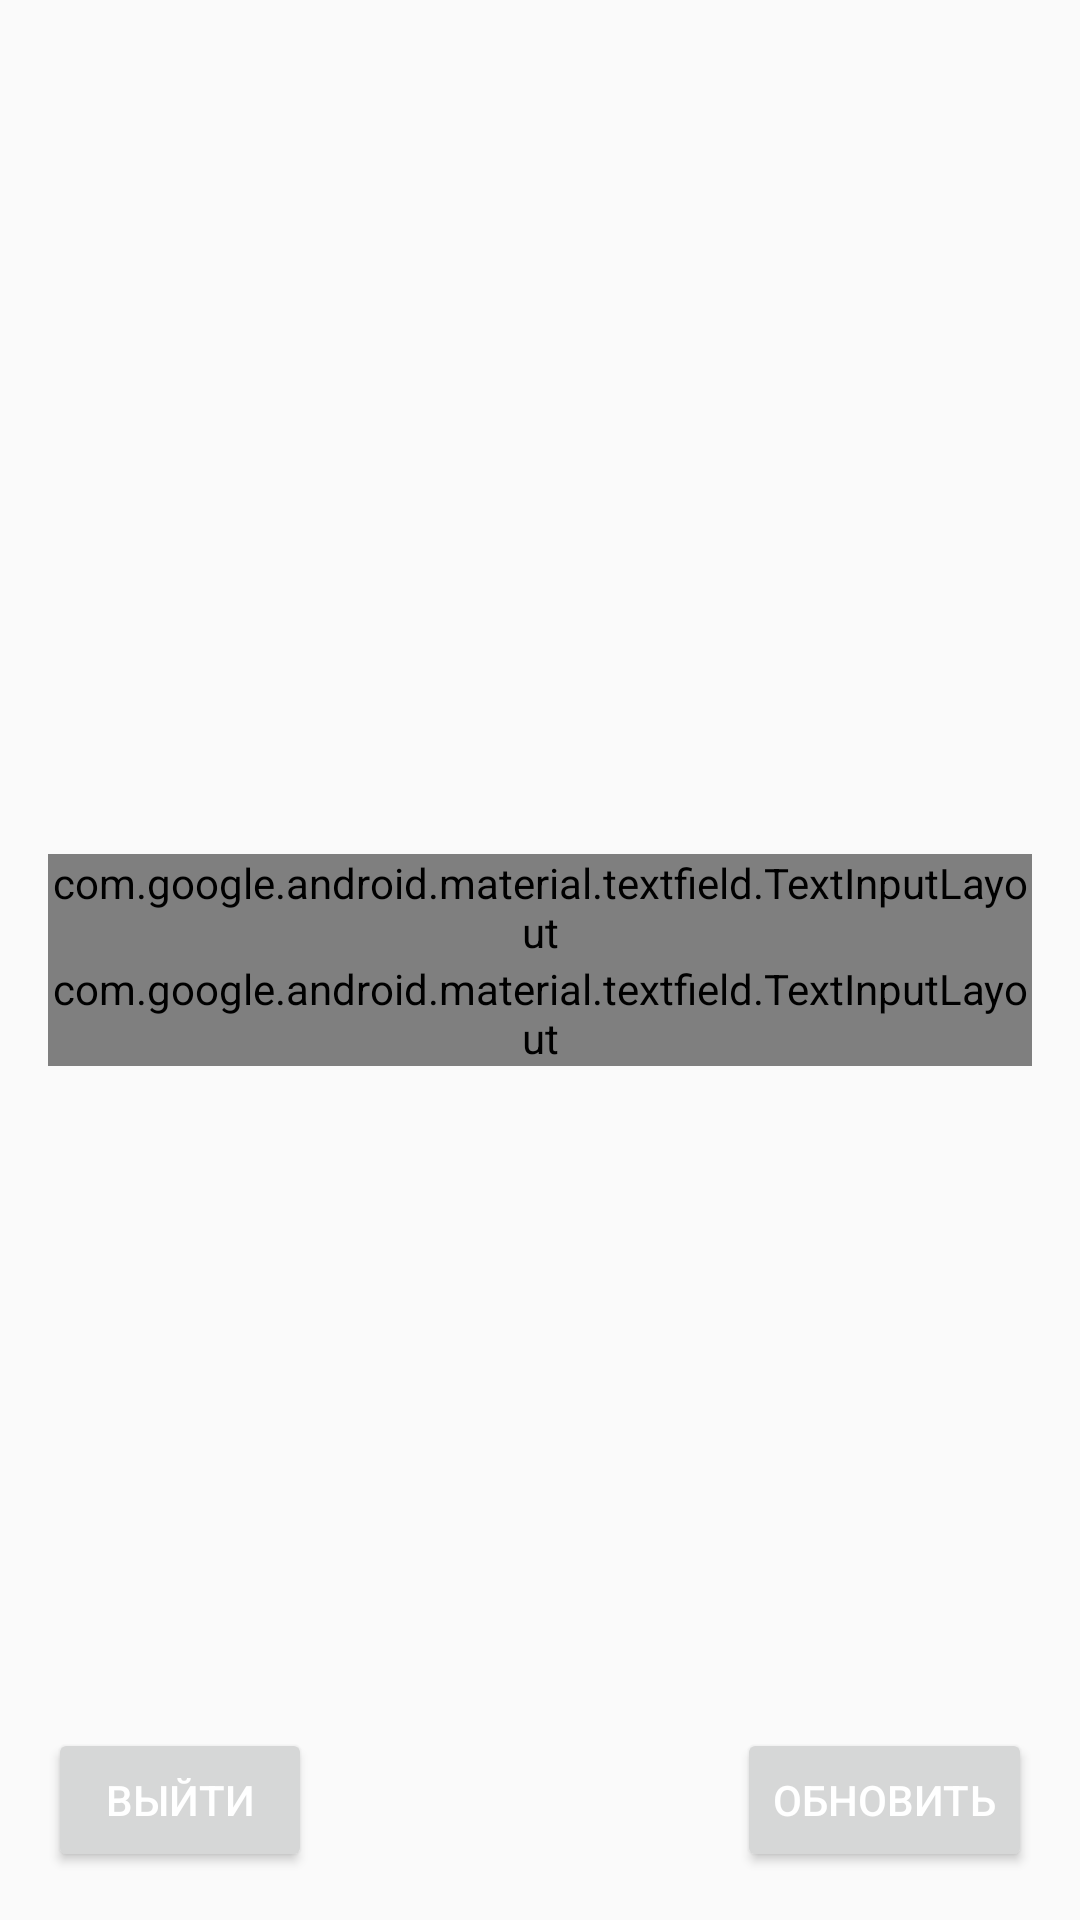

Write the Android layout XML for this screen, with the resource values it uses.
<!-- AndroidManifest.xml: application theme AppTheme -->
<!-- res/layout/fragment_profile.xml -->
<?xml version="1.0" encoding="utf-8"?>
<androidx.constraintlayout.widget.ConstraintLayout xmlns:android="http://schemas.android.com/apk/res/android"
    xmlns:app="http://schemas.android.com/apk/res-auto"
    android:layout_width="match_parent"
    android:layout_height="match_parent"
    android:padding="16dp">

    <com.google.android.material.textfield.TextInputLayout
        android:id="@+id/ti_email"
        style="@style/Widget.MaterialComponents.TextInputLayout.OutlinedBox"
        android:layout_width="0dp"
        android:layout_height="wrap_content"
        app:layout_constraintBottom_toTopOf="@id/gl_half"
        app:layout_constraintEnd_toEndOf="parent"
        app:layout_constraintStart_toStartOf="parent">

        <androidx.appcompat.widget.AppCompatEditText
            android:id="@+id/et_email"
            android:layout_width="match_parent"
            android:layout_height="wrap_content"
            android:enabled="false"
            android:hint="@string/email" />

    </com.google.android.material.textfield.TextInputLayout>

    <androidx.constraintlayout.widget.Guideline
        android:id="@+id/gl_half"
        android:layout_width="match_parent"
        android:layout_height="0dp"
        android:orientation="horizontal"
        app:layout_constraintGuide_percent="0.5" />

    <com.google.android.material.textfield.TextInputLayout
        android:id="@+id/ti_name"
        style="@style/Widget.MaterialComponents.TextInputLayout.OutlinedBox"
        android:layout_width="0dp"
        android:layout_height="wrap_content"
        app:layout_constraintEnd_toEndOf="parent"
        app:layout_constraintStart_toStartOf="parent"
        app:layout_constraintTop_toBottomOf="@id/gl_half">

        <androidx.appcompat.widget.AppCompatEditText
            android:id="@+id/et_name"
            android:layout_width="match_parent"
            android:layout_height="wrap_content"
            android:hint="@string/name" />

    </com.google.android.material.textfield.TextInputLayout>

    <androidx.appcompat.widget.AppCompatButton
        android:id="@+id/btn_sign_out"
        style="@style/MyButtonStyle"
        android:layout_width="wrap_content"
        android:layout_height="wrap_content"
        android:text="@string/sign_out"
        app:layout_constraintBottom_toBottomOf="parent"
        app:layout_constraintStart_toStartOf="parent" />

    <androidx.appcompat.widget.AppCompatButton
        android:id="@+id/btn_update"
        style="@style/MyButtonStyle"
        android:layout_width="wrap_content"
        android:layout_height="wrap_content"
        android:text="@string/update"
        app:layout_constraintBottom_toBottomOf="parent"
        app:layout_constraintEnd_toEndOf="parent" />

</androidx.constraintlayout.widget.ConstraintLayout>
<!-- resources referenced by this layout -->
<resources>
  <string name="email">Email</string>
  <string name="name">Имя</string>
  <string name="sign_out">Выйти</string>
  <string name="update">Обновить</string>
  <style name="MyButtonStyle" parent="Widget.AppCompat.Button">
          <item name="android:textColor">@color/white</item>
      </style>
  <style name="AppTheme" parent="Theme.AppCompat.Light.NoActionBar">
          
          <item name="colorPrimary">@color/colorPrimary</item>
          <item name="colorPrimaryDark">@color/colorPrimaryDark</item>
          <item name="colorAccent">@color/colorAccent</item>
          <item name="android:spinnerItemStyle">
              @style/spinnerItemStyle
          </item>
      </style>
  <style name="spinnerItemStyle">
          <item name="android:padding">10dp</item>
          <item name="android:textSize">20sp</item>
      </style>
  <!-- not gathered from this repository: default colours our renderer supplied (Android Studio template values) -->
  <color name="white">#FFFFFFFF</color>
  <color name="colorPrimary">#FF6200EE</color>
  <color name="colorPrimaryDark">#FF3700B3</color>
  <color name="colorAccent">#FF03DAC5</color>
</resources>
